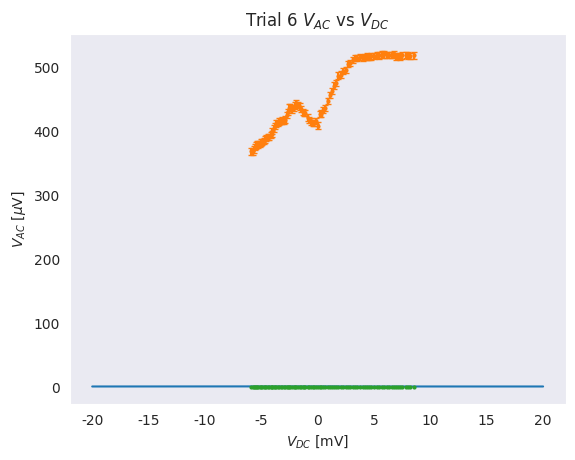

This figure's Python source: (Note: this script raises an exception after producing the figure.)
import numpy as np
import matplotlib.pyplot as plt
import scipy.optimize
import seaborn as sns
sns.set_style('dark')

E = np.linspace(-20,20,1000)

def func(E, Gamma, Z, delta):
    u0 = np.sqrt(0.5*(1+np.sqrt(((E+1j*Gamma)**2-delta**2)/(E+1j*Gamma)**2)))
    v0 = np.sqrt(1-u0**2)
    y = u0**2+(u0**2-v0**2)*Z**2
    a = u0*v0/y
    b = -((u0**2-v0**2)*(Z**2+1j*Z))/y
    A = a*np.conj(a)
    B = b*np.conj(b)
    G = np.real(1+A-B)
    return G/G[-1]
    
plt.plot(E, func(E,Gamma=0.55,Z=0.453,delta=1.25))
plt.grid()
plt.show()

# TRIAL 6 DATA

# in V:
inputDC6 = np.array([-3.30,-3.23,-3.16,-3.09,-3.02,-2.95,-2.88,-2.81,-2.74,-2.67,
                                          -2.60,-2.53,-2.46,-2.39,-2.32,-2.25,-2.18,-2.11,-2.04,-1.97,
                                          -1.90,-1.83,-1.76,-1.69,-1.62,-1.55,-1.48,-1.41,-1.34,-1.27,
                                          -1.20,-1.13,-1.06,-0.99,-0.92,-0.85,-0.78,-0.71,-0.64,-0.57,-0.50,-0.43,-0.36,
                                          -0.29,-0.22,-0.15,-0.08,0,0.08,0.16,0.24,0.30,0.40,0.48,0.56,0.64,0.72,-0.80,-0.88,
                                          -0.96,1.04,1.12,1.20,1.28,1.36,1.44,1.52,1.60,1.68,1.76,1.84,1.92,1.98,2.08,2.16,
                                          2.24,2.32,2.40,2.48,2.56,2.64,2.72,2.80,2.88,2.96,3.04,3.12,3.20,3.30])
# in uV:
outputAC6 = np.array([368.8,368.8,371.8,375.5,377.7,380.1,379.5,380.3,382.5,383.0,385.0,387.1,389.9,391.2,
                                     391.5,394.0,396.2,400.4,404.6,408.5,412.4,413.2,415.6,416.0,417.1,416.4,418.5,425.6,
                                     430.1,437.2,437.8,434.4,436.1,440.2,444.0,440.8,438.6,435.1,430.7,429.1,428.6,421.5,
                                     417.9,415.5,413.3,413.3,415.8,408.9,427.1,427.7,433.6,436.9,447.3,456.7,462.8,471.7,
                                     476.1,487.3,488.7,494.4,496.3,505.7,507.0,511.4,514.9,515.2,516.6,514.8,516.3,517.0,
                                     516.6,517.1,517.9,519.9,518.8,520.0,520.5,519.5,519.5,519.5,520.3,517.1,517.4,516.2,
                                     518.7,519.8,518.5,518.0,518.8])
# in mV:
outputDC6 = -1*np.array([5.8974,5.7416,5.6362,5.5902,5.4831,5.3880,5.2571,5.1265,5.0315,4.9134,4.7666,
                                            4.6703,4.5696,4.4358,4.3043,4.1719,4.0441,4.0446,3.8585,3.7929,3.6727,3.5576,
                                            3.4249,3.2859,3.1508,2.9999,2.8572,2.7526,2.6349,2.5087,2.4134,2.2651,2.1118,
                                            2.0035,1.8835,1.7191,1.5858,1.4427,1.3032,1.1879,1.1051,0.8796,0.7286,0.5969,
                                            0.4518,0.2975,0.1543,0.0024,-0.1719,-0.3365,-0.5180,-0.6667,-0.8777,-1.0607,
                                            -1.2799,-1.4472,-1.6468,-1.8292,-2.0531,-2.2588,-2.4778,-2.6747,-2.8713,-3.0914,
                                            -3.3159,-3.5260,-3.7327,-3.9784,-4.1721,-4.3933,-4.5787,-4.7240,-4.9671,-5.2432,
                                            -5.4360,-5.6835,-5.9012,-6.1380,-6.3294,-6.5568,-6.7338,-6.9114,-7.1135,-7.3352,
                                            -7.5002,-7.8032,-8.0179,-8.1675,-8.5134])

# ERROR
# in uV:
outputAC6_err = 5
# in mV:
outputDC6_err = 0.005

plt.errorbar(outputDC6, outputAC6, xerr=outputDC6_err, yerr=outputAC6_err, fmt='o', markersize=2, capsize=2)
plt.xlabel('$V_{DC}$ [mV]')
plt.ylabel('$V_{AC}$ [$\mu$V]')
plt.title('Trial 6 $V_{AC}$ vs $V_{DC}$')
plt.grid()
plt.show()

G6 = 1/outputAC6
G6_err = -outputAC6_err/outputAC6**2

plt.errorbar(outputDC6, G6, xerr=outputDC6_err, yerr=G6_err, fmt='o', markersize=2, capsize=2)
plt.xlabel('$V_{DC}$ [mV]')
plt.ylabel('$G_{NS}$')
plt.title('Trial 6 Conductance')
plt.grid()
plt.show()

# SHIFT TO ZERO POINT CENTER
outputDC6_shifted = []

G6_in_zone = []
for i in range(0,len(outputDC6)):
    if -2.5<outputDC6[i]<-1.0:
        G6_in_zone.append(G6[i])
        minG = min(G6_in_zone)
        
for i in range(0,len(G6)):
    if G6[i] == minG:
        minIndex = i
SHIFT = outputDC6[minIndex]

print('Shift value:', -SHIFT, 'mV')

outputDC6_shifted = outputDC6-SHIFT

plt.errorbar(outputDC6_shifted, G6, xerr=outputDC6_err, yerr=G6_err, fmt='o', markersize=2, capsize=2)
plt.xlabel('$V_{DC}$ [mV]')
plt.ylabel('$G_{NS}$')
plt.title('Trial 6 Conductance shifted to center')
plt.grid()
plt.show()

# NORMALIZE AND CUT USELESS DATA
G6_normed = G6/G6[-1]
G6_normed_cut = []
outputDC6_cut = []
G6_err_normed = G6_err/G6[-1]
G6_err_cut = []

for i in range(0,len(outputDC6)):
    if outputDC6_shifted[i]>-1.8:
        G6_normed_cut.append(G6_normed[i])
        outputDC6_cut.append(outputDC6_shifted[i])
        G6_err_cut.append(G6_err_normed[i])
        
plt.errorbar(outputDC6_cut, G6_normed_cut, xerr=outputDC6_err, yerr=G6_err_cut, fmt='o', markersize=2, capsize=2)
plt.xlabel('$V_{DC}$ [mV]')
plt.ylabel('$G_{NS}$ (normalized)')
plt.title('Trial 6 Conductance normalized and cut at $V_{DC}=-1.8$ mV')
plt.grid()
plt.show()

guesses = [1,1,1]
E = np.linspace(-2,11,69)
popt, pcov = scipy.optimize.curve_fit(func, outputDC6_cut, G6_normed_cut, p0=guesses)

print('Optimal parameters:')
print('Gamma =', popt[0], '+/-', np.sqrt(np.diag(pcov)[0]), 'meV')
print('Zeff =', popt[1], '+/-', np.sqrt(np.diag(pcov)[1]))
print('Delta =', popt[2], '+/-', np.sqrt(np.diag(pcov)[2]), 'meV')

fit = func(np.array(outputDC6_cut), *popt)

plt.plot(outputDC6_cut, fit, c='k', label='Fit to BTK theory')
plt.errorbar(outputDC6_cut, G6_normed_cut, xerr=outputDC6_err, yerr=G6_err_cut, fmt='o', markersize=2, capsize=2)
plt.legend()
plt.grid()
plt.show()

E = np.linspace(-max(outputDC6_cut),max(outputDC6_cut),100)

fig1, (ax1,ax2) = plt.subplots(2, sharex=True, gridspec_kw={'height_ratios':[5,1]}, figsize=(8,5))
ax1.errorbar(outputDC6_cut, G6_normed_cut, xerr=outputDC6_err, yerr=G6_err_cut, fmt='o', markersize=3, capsize=3)
ax1.plot(E,func(E, *popt), c='k',label='Fit to BTK theory',color = 'r')
ax1.grid()
ax1.legend()
ax1.set_ylabel('$G_{NS}$ (normalized) [arbitrary units]')
ax1.set_title('Trial 6: Normalized differential conductance of superconducting 99% Nb-Ta')

residuals = G6_normed_cut-fit

ax2.errorbar(outputDC6_cut, residuals, xerr=outputDC6_err, yerr=G6_err_cut, fmt='o', markersize=3, capsize=3)
ax2.set_ylabel('Residuals')
ax2.set_xlabel('$V_{DC}$ [mV]')
ax2.grid()
fig1.subplots_adjust(hspace=0)
plt.show()

hbar = 6.582e-13 #meV/s
Gamma = popt[0]

T = hbar/Gamma
print('Quasiparticle lifetime  T =', T, 's')

Zeff = popt[1]
vfn = 1.4e6
func1 = lambda vfs : Zeff**2-(1-vfn/vfs)**2/(4*(vfn/vfs))

vfs = np.linspace(-1e7,1e7,10000)
plt.scatter(vfs, func1(vfs), s=1)
plt.xlim(0,1e7)
plt.ylim(-1,1)
plt.grid()
#plt.show()

vfs_soln = scipy.optimize.fsolve(func1, 5e5)
print('Fermi velocity lower bound v_Fs =', vfs_soln)

Delta = popt[2]

zeta = hbar*vfs_soln/(np.pi*Delta)
print('Coherence length zeta =', zeta*10**9, 'nm')
